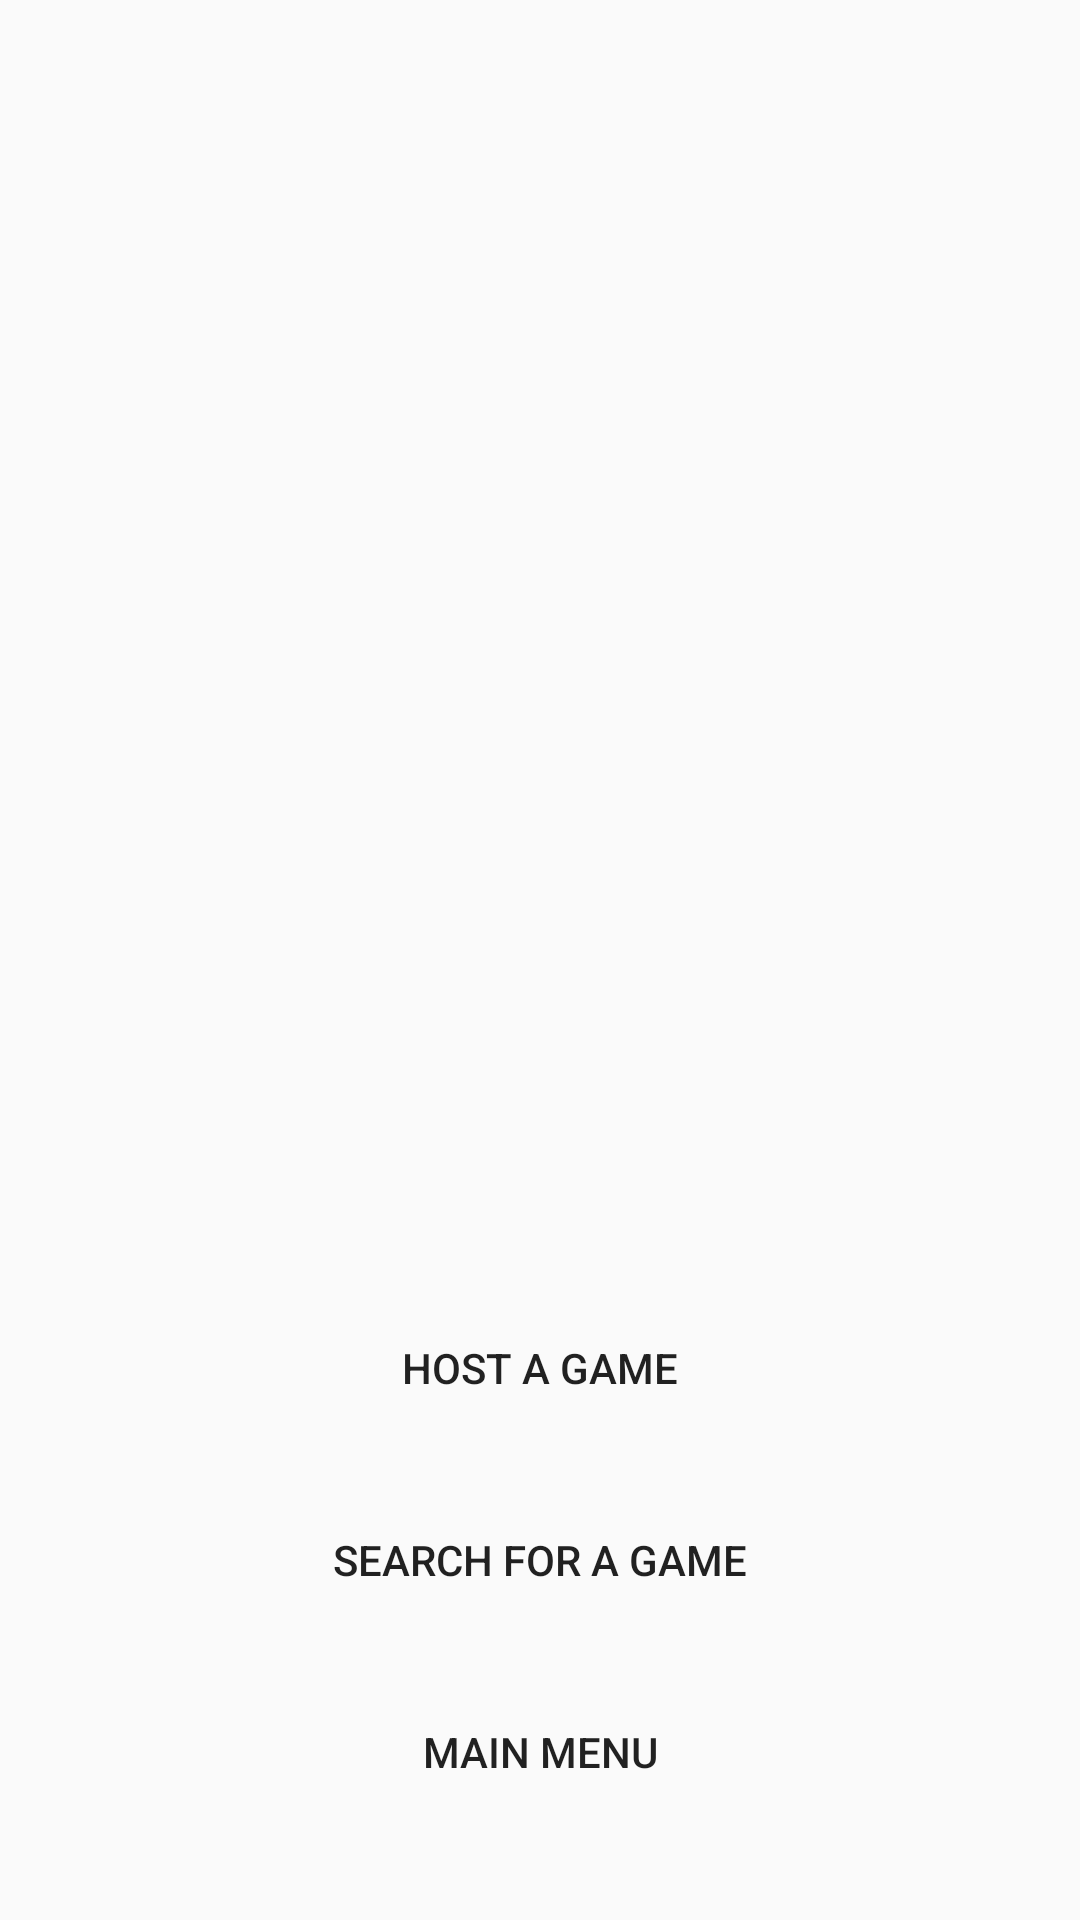

Layout XML and referenced resources for this Android screen:
<!-- AndroidManifest.xml: application theme AppTheme -->
<!-- res/layout/fragment_bluetooth.xml -->
<RelativeLayout xmlns:android="http://schemas.android.com/apk/res/android"
    xmlns:tools="http://schemas.android.com/tools"
    android:layout_width="match_parent"
    android:layout_height="match_parent"
    tools:context="com.saspxprogclub.pixelparty.BluetoothFragment"
    android:background="@color/darkWhite"
    android:padding="16dp">

    <ListView
        android:id="@+id/list_discovered"
        android:layout_width="match_parent"
        android:layout_height="match_parent"
        android:layout_alignParentTop="true"
        android:layout_above="@+id/buttons"
        android:textColor="@color/lightBlack"
        />

    <LinearLayout
        android:layout_width="match_parent"
        android:layout_height="wrap_content"
        android:layout_alignParentBottom="true"
        android:orientation="horizontal"
        android:weightSum="1.2"
        android:id="@+id/buttons">
        <LinearLayout
            android:layout_width="0dp"
            android:layout_height="wrap_content"
            android:layout_weight="0.1"/>
        <LinearLayout
            android:layout_width="0dp"
            android:layout_height="wrap_content"
            android:layout_gravity="center"
            android:orientation="vertical"
            android:layout_weight="1">
            <Button
                android:id="@+id/button_listen"
                android:text="Host a Game"
                android:layout_width="fill_parent"
                android:layout_height="wrap_content"
                android:textColor="@color/lightBlack"
                android:background="@drawable/button"
                android:layout_marginBottom="16dp"/>

            <Button
                android:id="@+id/button_search"
                android:text="Search for a Game"
                android:layout_width="fill_parent"
                android:layout_height="wrap_content"
                android:textColor="@color/lightBlack"
                android:background="@drawable/button"
                android:layout_marginBottom="16dp"/>

            <Button
                android:id="@+id/button_menu"
                android:text="Main Menu"
                android:layout_width="fill_parent"
                android:layout_height="wrap_content"
                android:textColor="@color/lightBlack"
                android:background="@drawable/button"
                android:layout_marginBottom="16dp"/>
        </LinearLayout>
    </LinearLayout>

</RelativeLayout>
<!-- resources referenced by this layout -->
<resources>
  <style name="AppTheme" parent="Theme.AppCompat.Light.NoActionBar">
          
          <item name="colorPrimary">@color/colorPrimary</item>
          <item name="colorPrimaryDark">@color/colorPrimaryDark</item>
          <item name="colorAccent">@color/colorAccent</item>
      </style>
  <!-- not gathered from this repository: default colours our renderer supplied (Android Studio template values) -->
  <color name="colorPrimary">#FF6200EE</color>
  <color name="colorPrimaryDark">#FF3700B3</color>
  <color name="colorAccent">#FF03DAC5</color>
</resources>
